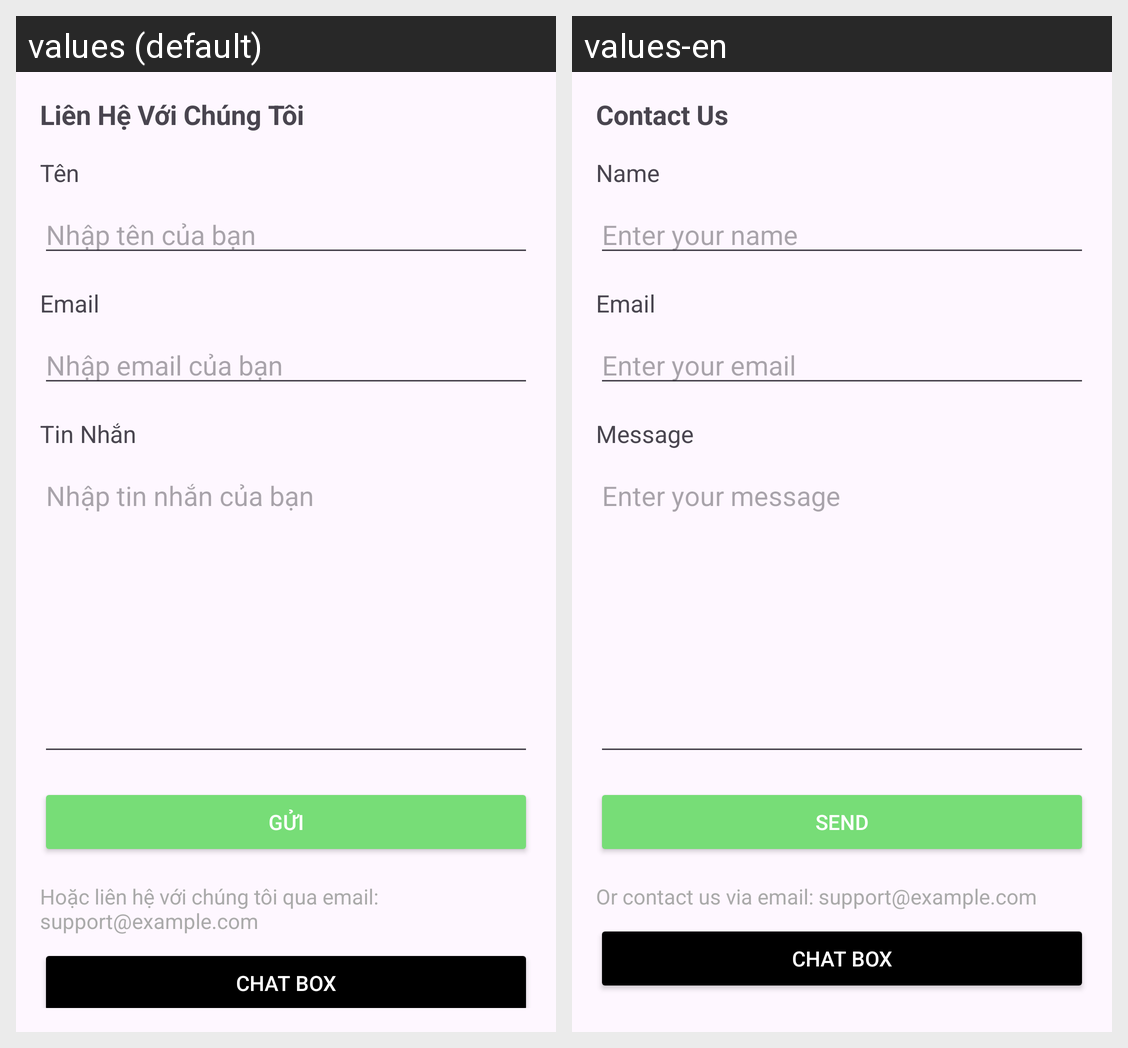

Here is an Android app screen in its default locale and in the app's own translations. Write out the translated-string differences for the strings that appear on this screen.
Android screen res/layout/activity_contact.xml rendered under 2 locales, left to right: values (default), values-en. Device: Nexus 5 (rendered at 1080×1920; each locale shown at half size, 540×960, under a caption strip naming it); theme Theme.QuanBaDuLichMietVuon.
Strings drawn on this screen, with the default value and each locale's value (text and hints the layout hard-codes, and strings that could not be matched under every locale, appear in the picture but are not listed):

contact_us
  values: Liên Hệ Với Chúng Tôi
  values-en: Contact Us

name
  values: Tên
  values-en: Name

enter_name1
  values: Nhập tên của bạn
  values-en: Enter your name

email
  values: Email
  values-en: Email

enter_email
  values: Nhập email của bạn
  values-en: Enter your email

message
  values: Tin Nhắn
  values-en: Message

enter_message
  values: Nhập tin nhắn của bạn
  values-en: Enter your message

send
  values: Gửi
  values-en: Send

contact_support
  values: Hoặc liên hệ với chúng tôi qua email: support@example.com
  values-en: Or contact us via email: support@example.com

chat_box
  values: Chat Box
  values-en: Chat Box
